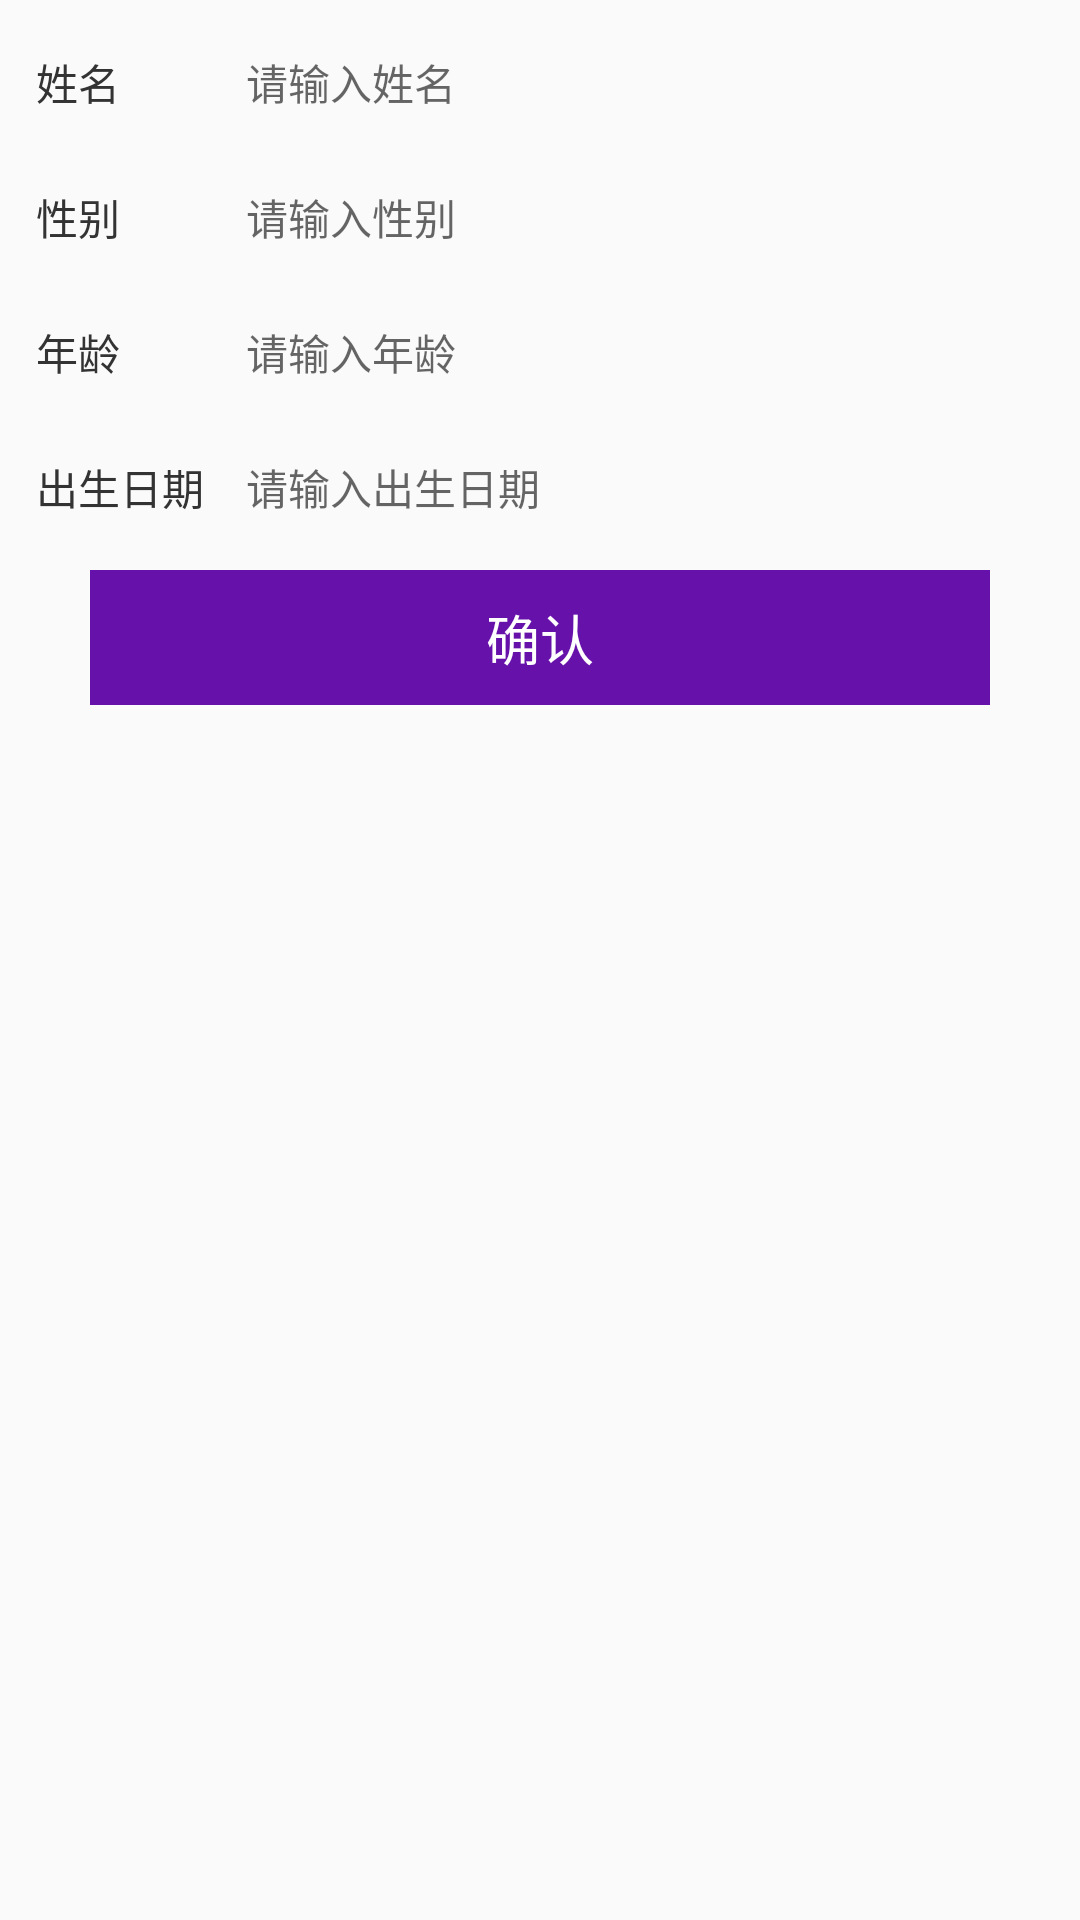

The Android layout XML behind this screen, and the referenced resources:
<!-- AndroidManifest.xml: application theme MyTheme -->
<!-- res/layout/activity_add_new_user_account_layout.xml -->
<?xml version="1.0" encoding="utf-8"?>
<LinearLayout xmlns:android="http://schemas.android.com/apk/res/android"
    android:orientation="vertical"
    android:layout_width="match_parent"
    android:layout_height="match_parent">

    <LinearLayout
        android:layout_width="match_parent"
        android:layout_height="45dp"
        android:orientation="horizontal">
        <TextView
            android:layout_width="60dp"
            android:layout_height="match_parent"
            android:text="姓名"
            android:textSize="14dp"
            android:gravity="center_vertical"
            android:layout_marginStart="12dp"
            android:layout_marginTop="10dp"
            android:textColor="#333"/>

        <EditText
            android:layout_width="match_parent"
            android:layout_height="match_parent"
            android:id="@+id/et_name"
            android:background="@null"
            android:layout_marginTop="10dp"
            android:layout_marginStart="10dp"
            android:layout_marginEnd="12dp"
            android:gravity="center_vertical"
            android:hint="请输入姓名"
            android:textSize="14dp"
            android:textColor="#333"/>
    </LinearLayout>

    <LinearLayout
        android:layout_width="match_parent"
        android:layout_height="45dp"
        android:orientation="horizontal">
        <TextView
            android:layout_width="60dp"
            android:layout_height="match_parent"
            android:text="性别"
            android:textSize="14dp"
            android:gravity="center_vertical"
            android:layout_marginStart="12dp"
            android:layout_marginTop="10dp"
            android:textColor="#333"/>

        <EditText
            android:layout_width="match_parent"
            android:layout_height="match_parent"
            android:id="@+id/et_sex"
            android:background="@null"
            android:layout_marginTop="10dp"
            android:layout_marginStart="10dp"
            android:layout_marginEnd="12dp"
            android:gravity="center_vertical"
            android:hint="请输入性别"
            android:textSize="14dp"
            android:textColor="#333"/>
    </LinearLayout>

    <LinearLayout
        android:layout_width="match_parent"
        android:layout_height="45dp"
        android:orientation="horizontal">
        <TextView
            android:layout_width="60dp"
            android:layout_height="match_parent"
            android:text="年龄"
            android:textSize="14dp"
            android:gravity="center_vertical"
            android:layout_marginStart="12dp"
            android:layout_marginTop="10dp"
            android:textColor="#333"/>

        <EditText
            android:layout_width="match_parent"
            android:layout_height="match_parent"
            android:id="@+id/et_age"
            android:background="@null"
            android:layout_marginTop="10dp"
            android:layout_marginStart="10dp"
            android:layout_marginEnd="12dp"
            android:gravity="center_vertical"
            android:hint="请输入年龄"
            android:inputType="number"
            android:textSize="14dp"
            android:textColor="#333"/>
    </LinearLayout>
    <LinearLayout
        android:layout_width="match_parent"
        android:layout_height="45dp"
        android:orientation="horizontal">
        <TextView
            android:layout_width="60dp"
            android:layout_height="match_parent"
            android:text="出生日期"
            android:textSize="14dp"
            android:gravity="center_vertical"
            android:layout_marginStart="12dp"
            android:layout_marginTop="10dp"
            android:textColor="#333"/>

        <EditText
            android:layout_width="match_parent"
            android:layout_height="match_parent"
            android:id="@+id/et_birthday"
            android:background="@null"
            android:layout_marginTop="10dp"
            android:layout_marginStart="10dp"
            android:layout_marginEnd="12dp"
            android:gravity="center_vertical"
            android:hint="请输入出生日期"
            android:textSize="14dp"
            android:textColor="#333"/>
    </LinearLayout>

    <TextView
        android:id="@+id/btn_add"
        android:layout_width="match_parent"
        android:layout_height="45dp"
        android:text="确认"
        android:textColor="@color/white"
        android:textSize="18dp"
        android:gravity="center"
        android:layout_marginStart="30dp"
        android:layout_marginEnd="30dp"
        android:layout_marginTop="10dp"
        android:background="#61a"/>
</LinearLayout>
<!-- resources referenced by this layout -->
<resources>
  <color name="white">#FFFFFFFF</color>
  <style name="MyTheme" parent="Theme.AppCompat.DayNight.NoActionBar">
          
          <item name="colorPrimary">@color/purple_500</item>
          <item name="colorPrimaryVariant">@color/purple_700</item>
          <item name="colorOnPrimary">@color/white</item>
          
          <item name="colorSecondary">@color/teal_200</item>
          <item name="colorSecondaryVariant">@color/teal_700</item>
          <item name="colorOnSecondary">@color/black</item>
          
          <item name="android:statusBarColor" tools:targetApi="l">?attr/colorPrimaryVariant</item>
          
      </style>
  <color name="purple_500">#FF6200EE</color>
  <color name="purple_700">#FF3700B3</color>
  <color name="teal_200">#FF03DAC5</color>
  <color name="teal_700">#FF018786</color>
  <color name="black">#FF000000</color>
</resources>
